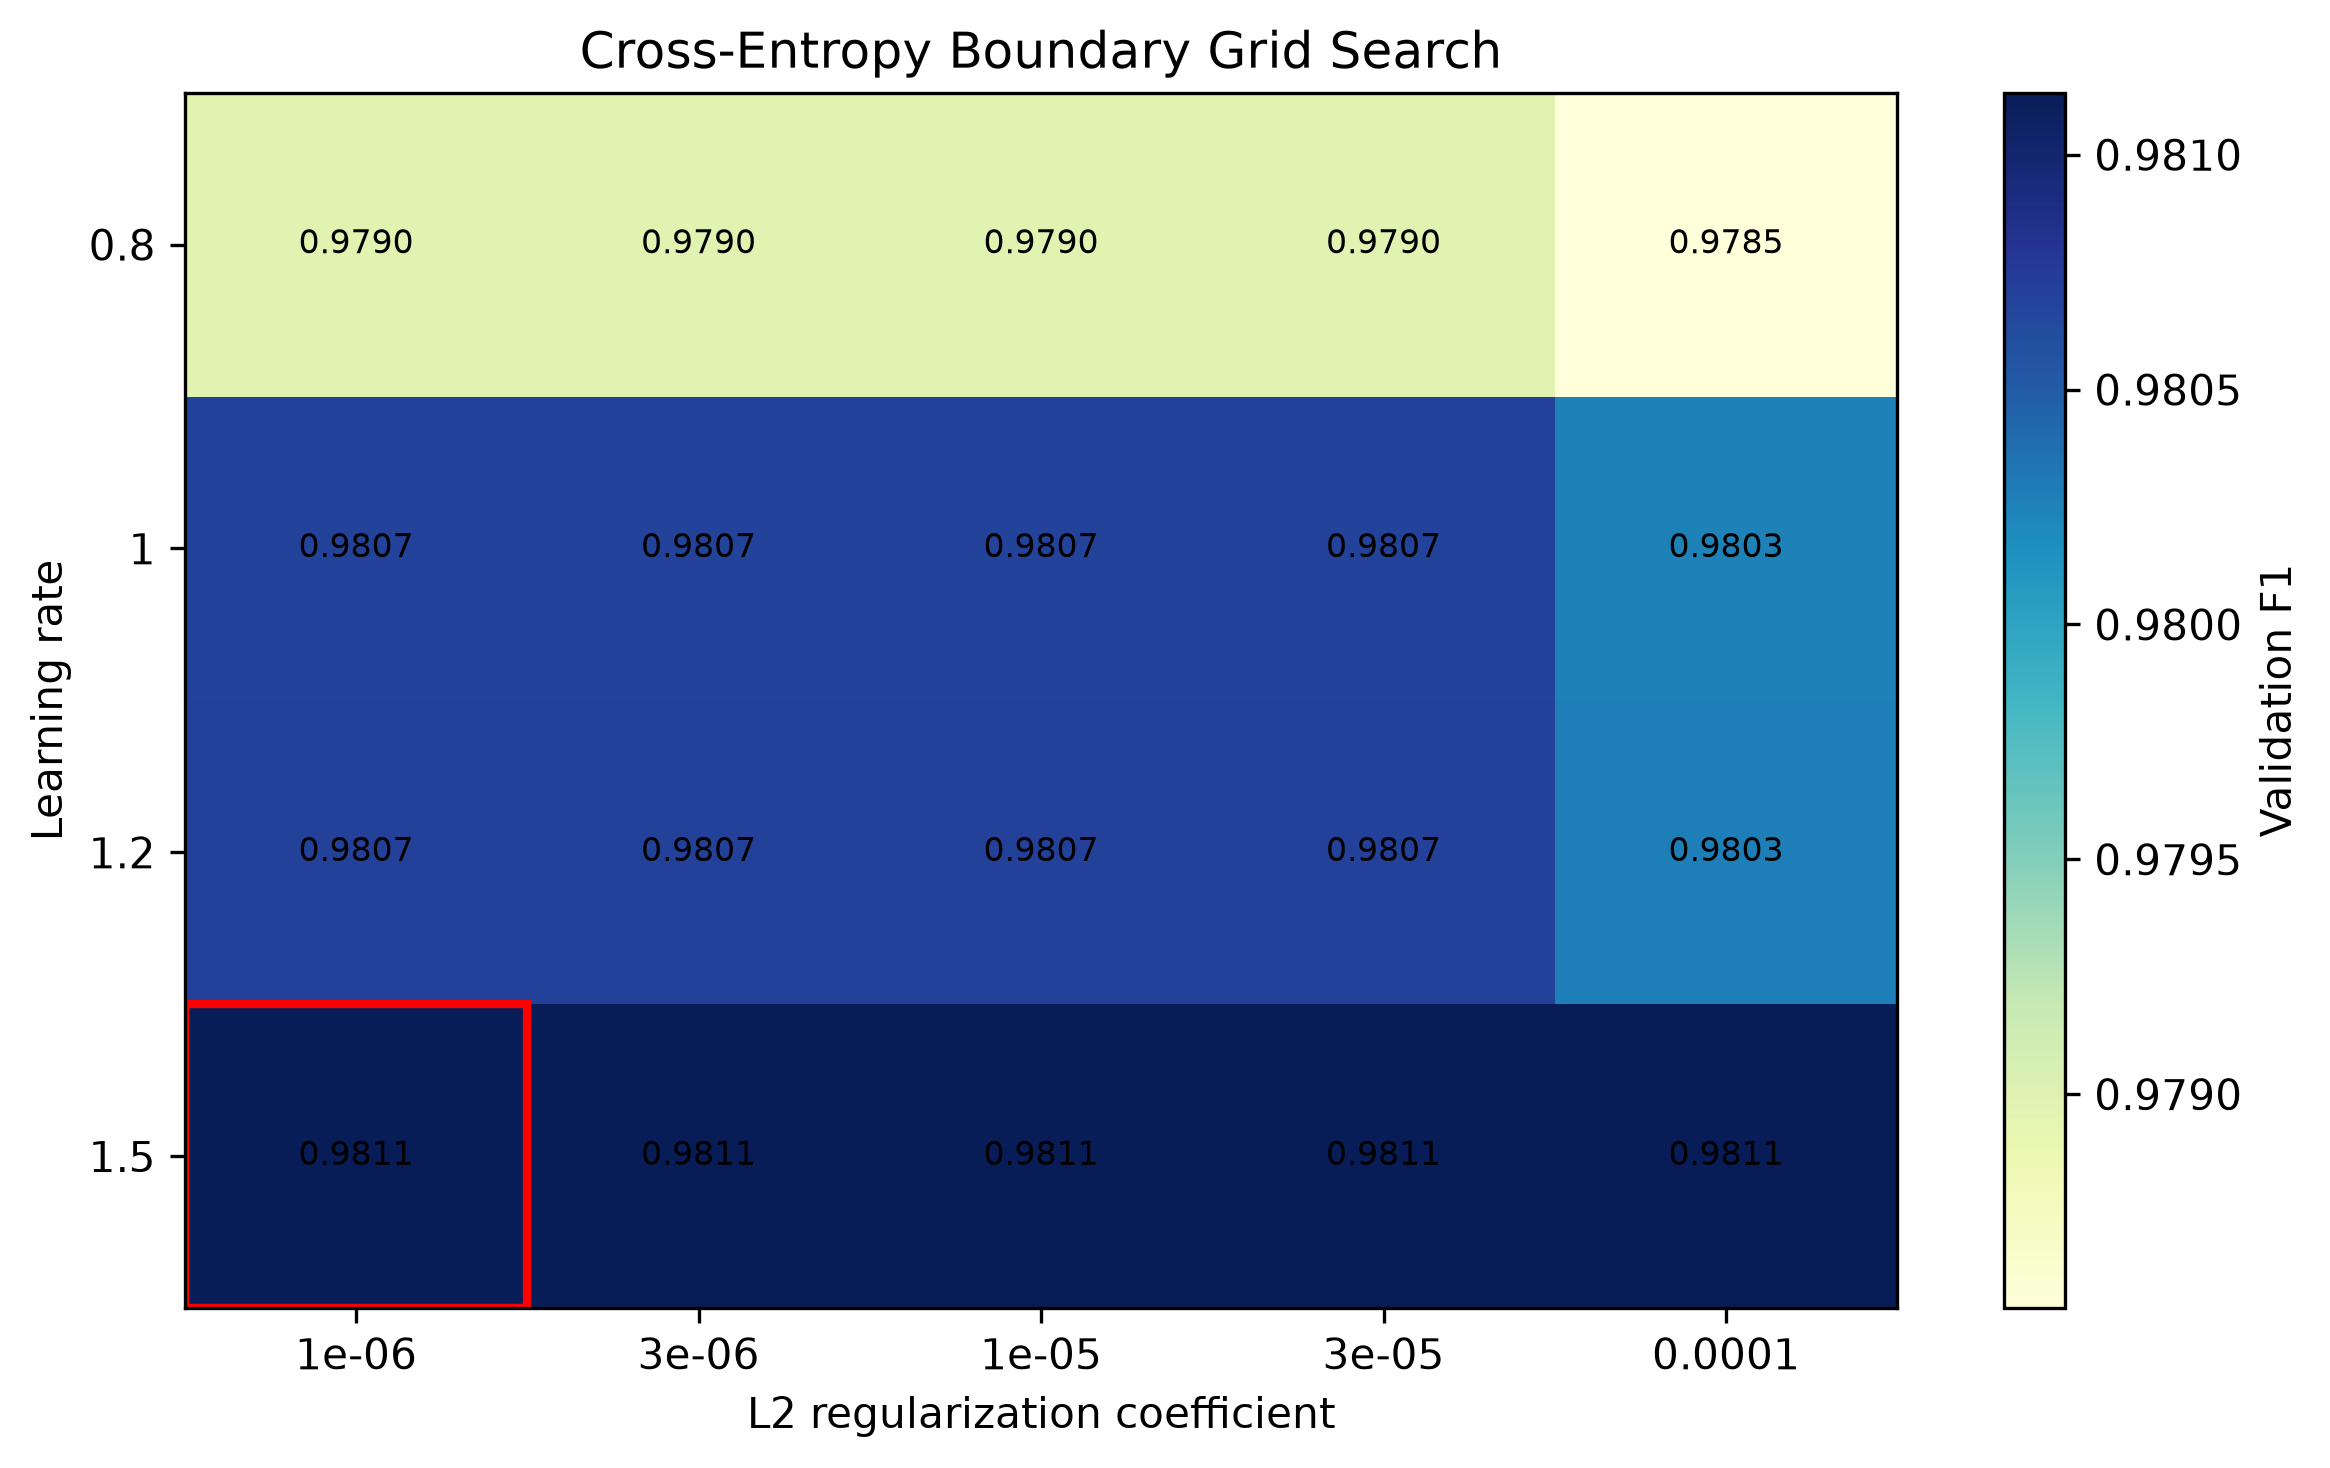

The file beside this chart, header and first rows:
model, learning_rate, reg_lambda, validation_f1
Cross-Entropy, 0.8, 1e-06, 0.979
Cross-Entropy, 0.8, 3e-06, 0.979
Cross-Entropy, 0.8, 1e-05, 0.979
Cross-Entropy, 0.8, 3e-05, 0.979
Cross-Entropy, 0.8, 0.0001, 0.9785
Cross-Entropy, 1.0, 1e-06, 0.9807
Cross-Entropy, 1.0, 3e-06, 0.9807
Cross-Entropy, 1.0, 1e-05, 0.9807
Cross-Entropy, 1.0, 3e-05, 0.9807
Cross-Entropy, 1.0, 0.0001, 0.9803
Cross-Entropy, 1.2, 1e-06, 0.9807
Cross-Entropy, 1.2, 3e-06, 0.9807
Cross-Entropy, 1.2, 1e-05, 0.9807
Cross-Entropy, 1.2, 3e-05, 0.9807
Cross-Entropy, 1.2, 0.0001, 0.9803
Cross-Entropy, 1.5, 1e-06, 0.9811
Cross-Entropy, 1.5, 3e-06, 0.9811
Cross-Entropy, 1.5, 1e-05, 0.9811
Cross-Entropy, 1.5, 3e-05, 0.9811
Cross-Entropy, 1.5, 0.0001, 0.9811
